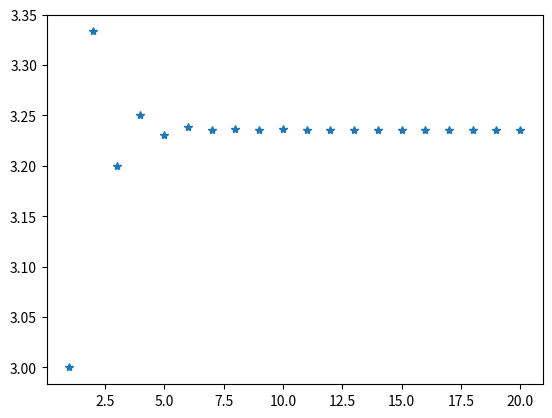

Here is the Python script that generated this plot: (Note: this script raises an exception after producing the figure.)
# -*- coding: utf-8 -*-
"""
Created on Wed May 29 18:36:34 2024

[redacted]
"""

'''

Teste Prático 1

1.º Sem. 2021/2022 

'''

import math as mt
import matplotlib.pyplot as plt
import numpy as np
from numpy.linalg import matrix_power as mpower

'''
12-23 = 150

24-35 = 300

36-47 = 450

48-59 = 600

por cada duzia (12) + 150
'''

def teste(x):
    return (x // 12) * 150

# // faz a divisão inteira com floor, logo dividimos o numero de pessoas pelo numero de 1 grupo (12) e o floor
# disso vai nos dar a quantidade de grupos que existem, multiplicando por 150 para dar-nos o valor final


'''
Seja U o conjunto universo que cont´em todos os n´umeros inteiros positivos menores que
5500 e sejam U1, U2 e U3 subconjuntos do universo U definidos por:

U1 = {n ∈ U : n é múltiplo de 24};
U2 = {n ∈ U : (n − 3) ≡7 2} ; # congruente 2 modulo 7
U3 = {n^2 − 3n + 1 : 10 < n < 75 ∧ n ∈ N}.
'''

'''
Preencha os seguintes campos de modo a obter condic¸ ˜oes verdadeiras:
i. n (U1) =

ii. ___ é o número de elementos que pertencem a U e que não pertencem a qualquer
um dos subconjuntos Ui, para i = 1, 2, 3.


iii. n ((U1 ∪ U2) ⊕ U3) =
'''

U1 = set()

for i in range(1,5500):
    if(i % 24 == 0):
        U1.add(i)
        
len(U1)

'''
n(u1) = len(u1) = 229
'''    

'''
U2 = {n ∈ U : (n − 3) ≡7 2} ; # congruente 2 modulo 7
'''

U2 = set()

for i in range(1,5500):
    if(((i-3) % 7) == (2 % 7)):
        U2.add(i)
        
'''
U3 = {n^2 − 3n + 1 : 10 < n < 75 ∧ n ∈ N}.
'''

U3 = set()

for i in range(11,75):
   U3.add((i**2) - ((3*i)+1))
   
U4 = set()

for i in range (1,5500):
    if(not(i in U1 or i in U2 or i in U3)):
        U4.add(i)
        
len(U4)

'''
len(U4) = 4454 e o n´umero de elementos que pertencem a U e que n˜ao pertencem a qualquer
um dos subconjuntos Ui, para i = 1, 2, 3.
'''


'''
n ((U1 ∪ U2) ⊕ U3) =
'''

# (+) = A ∪ B \ A ∩ B
# logo: (U1 ∪ U2) ⊕ U3) = U1 ∪ U2 ∪ U3 \ U1 ∩ U2 ∩ U3


# b)

intersection = set()

for i in range(1,5500):
    if (i in U1 and i in U2) or (i in U1 and i in U3) or (i in U2 and i in U3):
        intersection.add(i)

B1 = (U1|U2|U3)-(U2&(U1|U3))
B2 = (U1|U2|U3)-((U1&U2)&U3)

uniao = U1 | U2 | U3

for i in B1:
    if i in uniao and i in intersection:
        print(i)
        
for i in B2:
    if i in uniao and i in intersection:
        print(i)
        
'''
resposta certa = B1 = (U1|U2|U3)-(U2&(U1|U3))
'''

# 3-

'''
liga-se as 08:00 = instante (0,0,0)

desliga-se as 23:00

'''

def reclame(h,m,s):
    H = h * 60 * 60
    M = m * 60
    S = H+M+s
    
    r = S % 90 # 90 Segundos porque ele fica aceso 45 segundos depois desligado 45 segundos, então se o modulo for entre 0-44 está aceso se for 45+ está desligado
    
    if r<45:
        print("Aceso")
    else:
        print("Desligado")


reclame(12,37,10)


# 4
'''
n1 == 2 

n2 == 6

Un == 2* U(n-1) + 4*U(n-2)
'''

#a
def u(n):
    if n==1:
        return 2
    elif n==2:
        return 6
    elif n>=3:
        return 2*u(n-1) + 4*u(n-2)
    else:
        print("INSIRA UM VALOR VALIDO NENGUE")

#b)

for i in range (1,100000000):
    if u(i) > 10**8:
        print(i)
        break
    
# Resposta: 17

#c

y = list()
for i in range(1,21):
    y.append(u(i+1) / u(i))
    
x = list()  
x = np.arange(1,21)  

plt.plot(x,y,'*')

'''
resposta : b
'''

'''
5
'''

def fecho_sim(M):
    [a,b] = np.shape(M)
    for i in range(0,a):
        for j in range(0,b):
            if M[i,j] == 0:
                M[j,i] = 0
    return M

def fecho_trans(M):
    [a,b] = np.shape(M)
    
    MT = np.zeros((a,b))
    
    for i in range(1,a+1):
        MT = MT+np.linalg.matrix_power(M,i)
    return MT

A = [[0,1,0],[1,1,1],[0,0,0]]

fecho_sim(A)
fecho_trans(A)

'''
resposta: D 

porque o fecho_sim vai apenas transformar a matriz toda em 0's
e a fecho_trans nao aplica o filtro
'''

#b)

# fixing fecho_trans

# aplicar-lhe o filtro antes do return

def fecho_transFixed(M):
    [a,b] = np.shape(M)
    
    MT = np.zeros((a,b))
    
    for i in range(1,a+1):
        MT = MT+np.linalg.matrix_power(M,i)
        MT[MT!=0] = 1
    return MT

fecho_transFixed(A)
